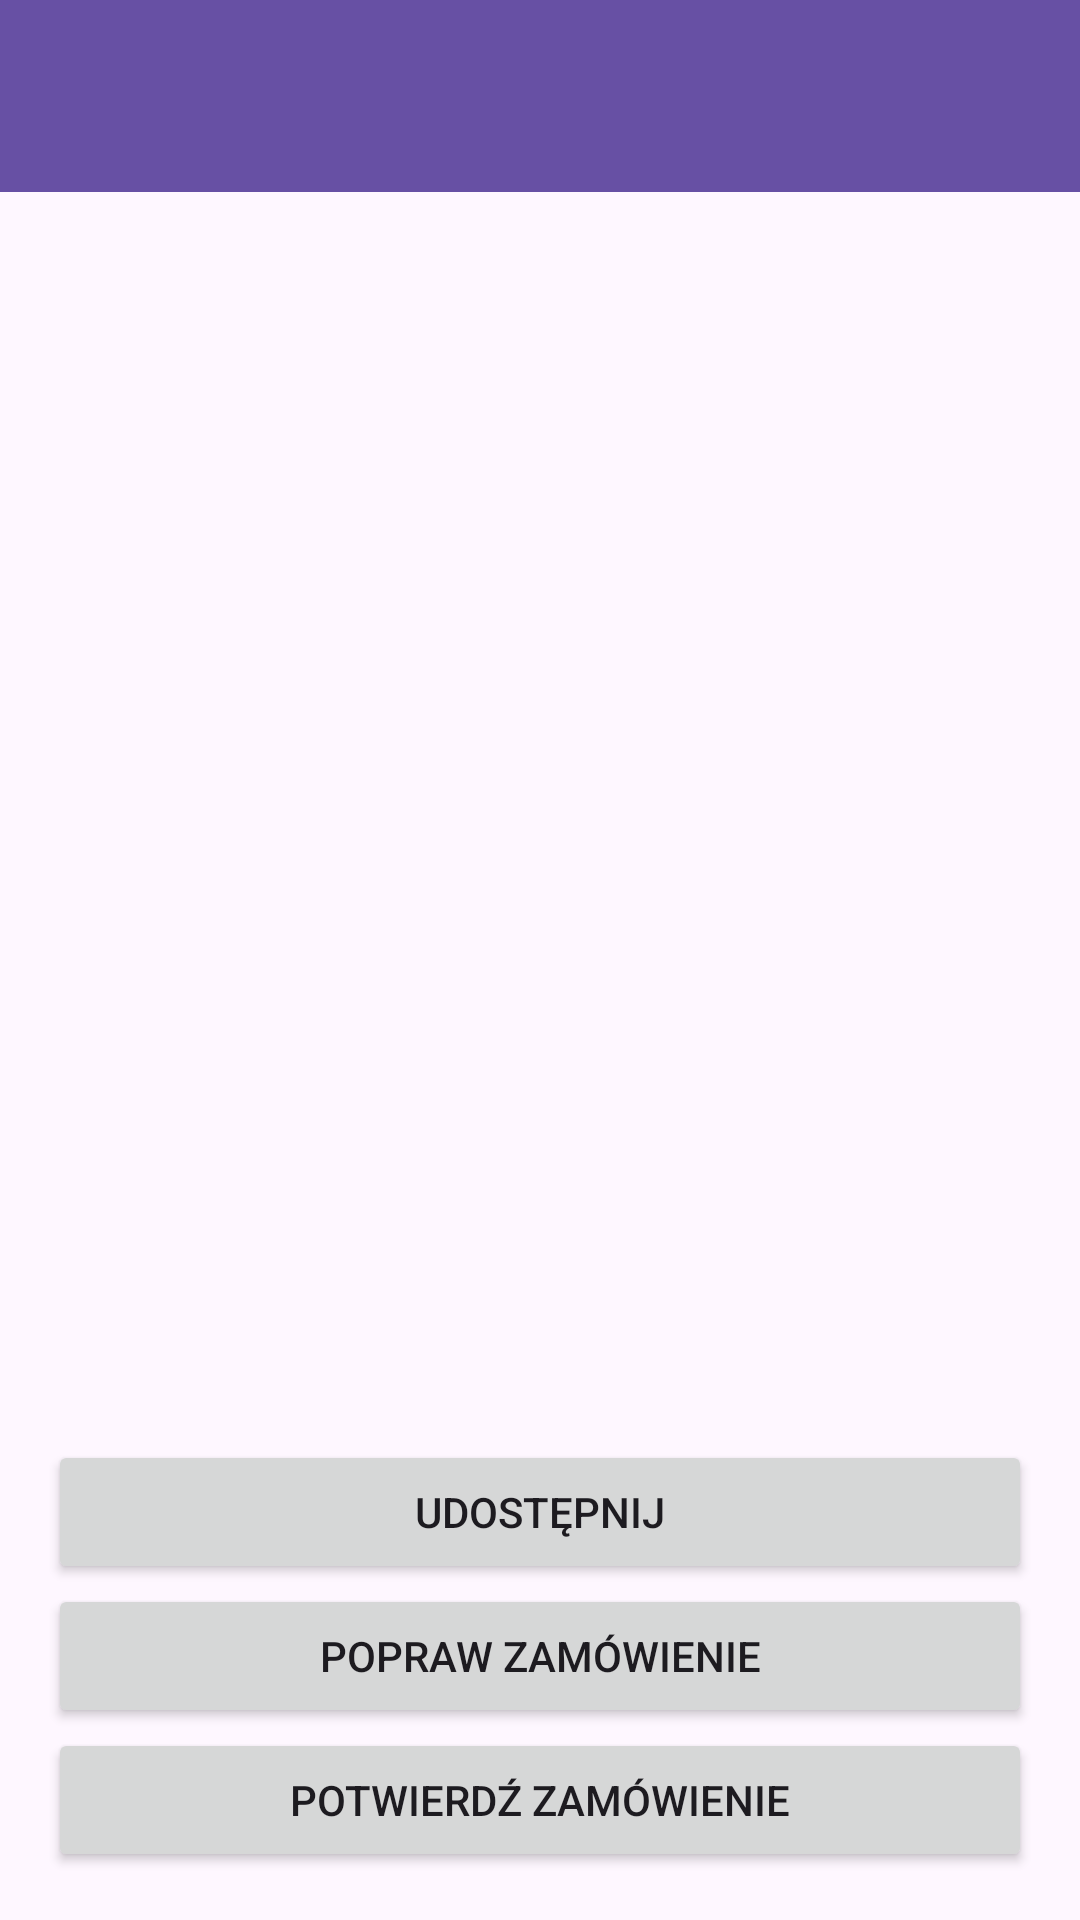

This screen was rendered from an Android layout file. Write that file and the resources it references.
<!-- AndroidManifest.xml: application theme Theme.Toolbarmenunaw02 -->
<!-- res/layout/activity_summary.xml -->
<?xml version="1.0" encoding="utf-8"?>
<LinearLayout xmlns:android="http://schemas.android.com/apk/res/android"
    android:layout_width="match_parent"
    android:layout_height="match_parent"
    android:orientation="vertical">

    <androidx.appcompat.widget.Toolbar
        android:id="@+id/toolbarSummary"
        android:layout_width="match_parent"
        android:layout_height="?attr/actionBarSize"
        android:background="?attr/colorPrimary"
        android:theme="@style/ThemeOverlay.AppCompat.Dark.ActionBar"
        android:title="Podsumowanie zamówienia"
        android:titleTextColor="@android:color/white" />

    <ScrollView
        android:layout_width="match_parent"
        android:layout_height="0dp"
        android:layout_weight="1">

        <TextView
            android:id="@+id/tvSummary"
            android:layout_width="match_parent"
            android:layout_height="wrap_content"
            android:padding="24dp"
            android:textSize="18sp"
            android:lineSpacingExtra="8dp" />

    </ScrollView>

    <Button
        android:id="@+id/btnShare"
        android:layout_width="match_parent"
        android:layout_height="wrap_content"
        android:layout_marginHorizontal="16dp"
        android:text="Udostępnij" />

    <Button
        android:id="@+id/btnEdit"
        android:layout_width="match_parent"
        android:layout_height="wrap_content"
        android:layout_marginHorizontal="16dp"
        android:text="Popraw zamówienie" />

    <Button
        android:id="@+id/btnConfirm"
        android:layout_width="match_parent"
        android:layout_height="wrap_content"
        android:layout_marginHorizontal="16dp"
        android:layout_marginBottom="16dp"
        android:text="Potwierdź zamówienie" />

</LinearLayout>
<!-- resources referenced by this layout -->
<resources>
  <style name="Theme.Toolbarmenunaw02" parent="Base.Theme.Toolbarmenunaw02" />
  <style name="Base.Theme.Toolbarmenunaw02" parent="Theme.Material3.DayNight.NoActionBar">
          
          
      </style>
</resources>
